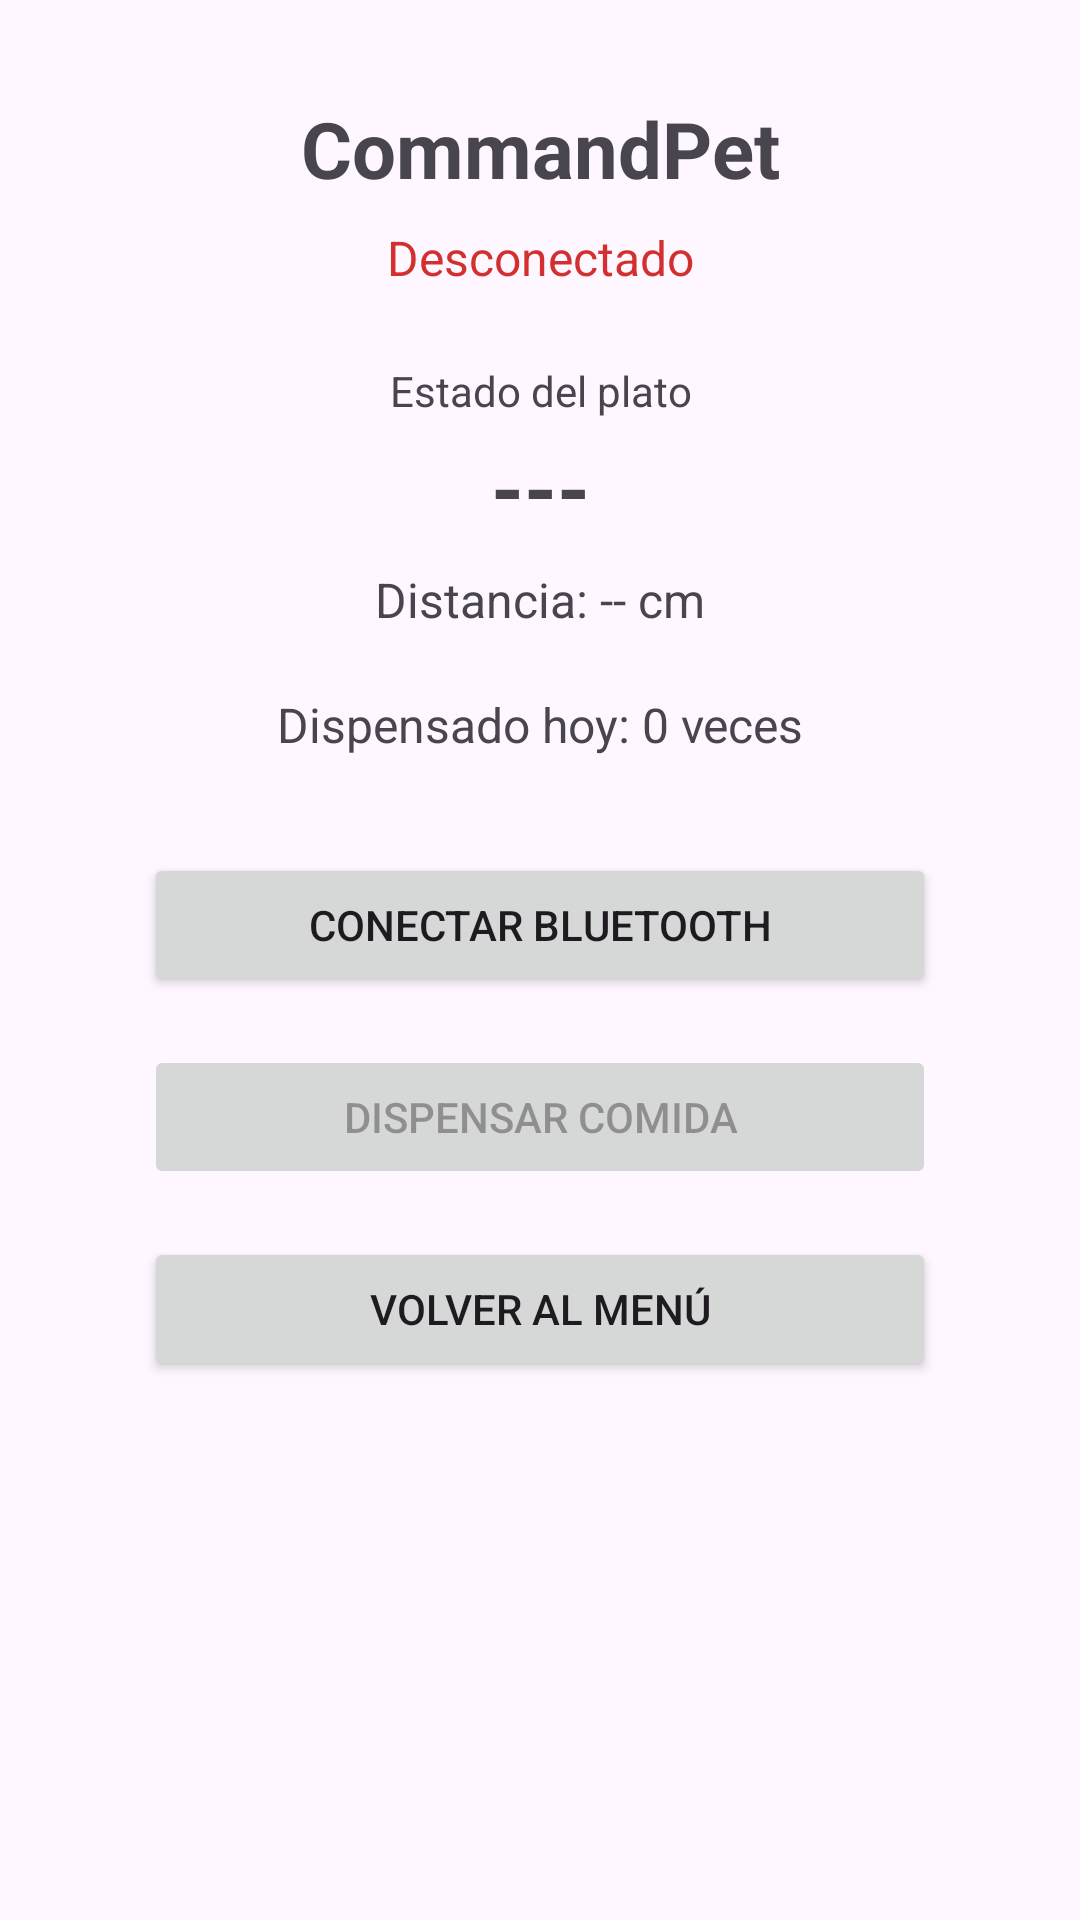

The Android layout XML behind this screen, and the referenced resources:
<!-- AndroidManifest.xml: application theme Theme.CommandPet -->
<!-- res/layout/activity_control.xml -->
<?xml version="1.0" encoding="utf-8"?>
<LinearLayout xmlns:android="http://schemas.android.com/apk/res/android"
    android:id="@+id/main"
    android:layout_width="match_parent"
    android:layout_height="match_parent"
    android:orientation="vertical"
    android:fitsSystemWindows="true"
    android:padding="24dp"
    android:gravity="center_horizontal">

    <TextView
        android:layout_width="match_parent"
        android:layout_height="wrap_content"
        android:text="CommandPet"
        android:textSize="26sp"
        android:textStyle="bold"
        android:gravity="center"
        android:layout_marginTop="8dp"
        android:layout_marginBottom="8dp" />

    <TextView
        android:id="@+id/tvEstadoConexion"
        android:layout_width="match_parent"
        android:layout_height="wrap_content"
        android:text="Desconectado"
        android:textSize="16sp"
        android:gravity="center"
        android:textColor="#D32F2F"
        android:layout_marginBottom="24dp" />

    <TextView
        android:layout_width="match_parent"
        android:layout_height="wrap_content"
        android:text="Estado del plato"
        android:textSize="14sp"
        android:gravity="center" />

    <TextView
        android:id="@+id/tvEstadoPlato"
        android:layout_width="match_parent"
        android:layout_height="wrap_content"
        android:text="---"
        android:textSize="28sp"
        android:textStyle="bold"
        android:gravity="center"
        android:layout_marginTop="4dp"
        android:layout_marginBottom="8dp" />

    <TextView
        android:id="@+id/tvDistancia"
        android:layout_width="match_parent"
        android:layout_height="wrap_content"
        android:text="Distancia: -- cm"
        android:textSize="16sp"
        android:gravity="center"
        android:layout_marginBottom="20dp" />

    <TextView
        android:id="@+id/tvDispensadoHoy"
        android:layout_width="match_parent"
        android:layout_height="wrap_content"
        android:text="Dispensado hoy: 0 veces"
        android:textSize="16sp"
        android:gravity="center"
        android:layout_marginBottom="32dp" />

    <Button
        android:id="@+id/btnConectar"
        android:layout_width="match_parent"
        android:layout_height="wrap_content"
        android:layout_marginStart="24dp"
        android:layout_marginEnd="24dp"
        android:layout_marginBottom="16dp"
        android:text="Conectar Bluetooth" />

    <Button
        android:id="@+id/btnDispensar"
        android:layout_width="match_parent"
        android:layout_height="wrap_content"
        android:layout_marginStart="24dp"
        android:layout_marginEnd="24dp"
        android:text="Dispensar comida"
        android:enabled="false" />

    <Button
        android:id="@+id/btnVolver"
        android:layout_width="match_parent"
        android:layout_height="wrap_content"
        android:layout_marginTop="16dp"
        android:layout_marginStart="24dp"
        android:layout_marginEnd="24dp"
        android:text="Volver al menú" />

</LinearLayout>
<!-- resources referenced by this layout -->
<resources>
  <style name="Theme.CommandPet" parent="Base.Theme.CommandPet" />
  <style name="Base.Theme.CommandPet" parent="Theme.Material3.DayNight.NoActionBar">
          
          
      </style>
</resources>
